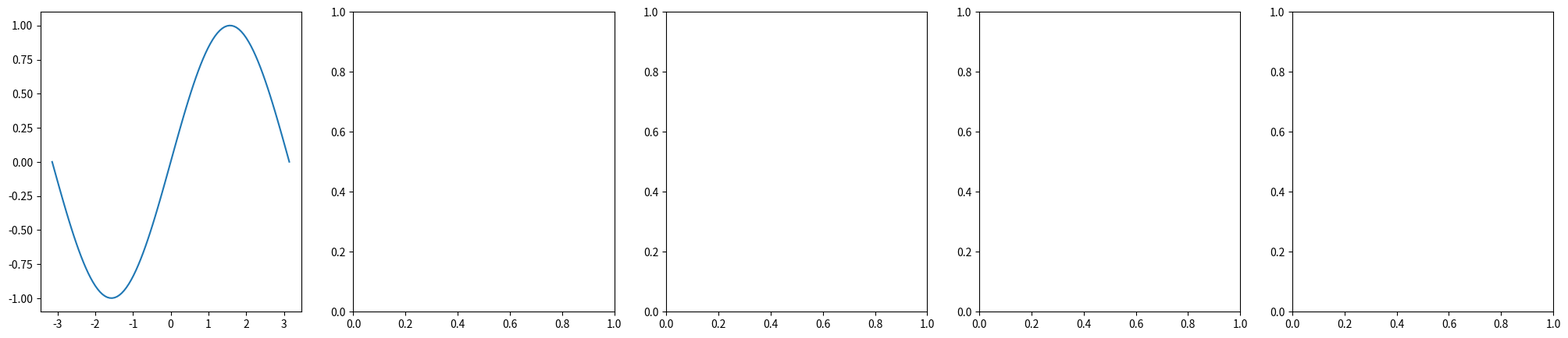

The matplotlib source for this figure:
from matplotlib import pyplot as plot
import numpy as np


def wykres1():
    X = np.linspace(0, 5, 100)
    Y = X

    Y1 = [int(x) for x in X]
    Y2 = np.round(X)
    Y3 = np.ceil(X)

    plot.plot(X, Y, label=rf"$y=x$")
    plot.plot(X, Y1, label=rf"$y=int(x)$")
    plot.plot(X, Y2, label=rf"$y=round(x)$")
    plot.plot(X, Y3, label=rf"$y=ceil(x)$")

    plot.legend()
    plot.show()


def wykres2():
    t = np.linspace(0, np.pi, 100)

    X = np.sin(t)
    Y = np.cos(t)

    plot.plot(X, Y)
    plot.show()


def wykres3(plot_range: np.ndarray):
    for range in plot_range:
        t_max = 0.2 * range * np.pi
        a = 0.5 * range

        t = np.linspace(0, t_max, 1000)

        r = a * t

        X = r * np.sin(t)
        Y = r * np.cos(t)

        plot.plot(X, Y)

    plot.show()


def wykres4():
    t = np.linspace(0, 100 * np.pi, 1000)

    X = np.sin(t)
    Y = np.cos(2 * t)

    plot.plot(X, Y)
    plot.show()


def wykres5(d=np.pi / 2.0, A=1.0, B=1.0, a=1, b=2):
    t = np.linspace(-2 * np.pi, 2 * np.pi, 1000)

    X = A * np.sin(a * t + d)
    Y = B * np.sin(b * t)

    plot.plot(X, Y)
    # plot.show()


def sin_matrix(A: np.ndarray):
    X = np.linspace(-np.pi, np.pi, 100)

    for a in A:
        Y = a * np.sin(a * X)
        plot.plot(X, Y)

    # plot.show()
    plot.savefig("sin.png")


def sin_multiplot(A: np.ndarray):
    fig = plot.figure(figsize=(5 * len(A), 5), dpi=100)
    grid_spec = fig.add_gridspec(1, len(A))
    subplots = grid_spec.subplots()

    X = np.linspace(-np.pi, np.pi, 100)
    Y = np.sin(X)

    subplots[0].plot(X, Y)
    plot.savefig("multiplot.png")


if __name__ == "__main__":
    # wykres1()
    # wykres3(np.arange(1, 10))
    # wykres4()
    # wykres5(a=5, b=6)

    # sin_matrix(np.array([1, 2, 3, 4, 5]))
    sin_multiplot(np.array([1, 2, 3, 4, 5]))
